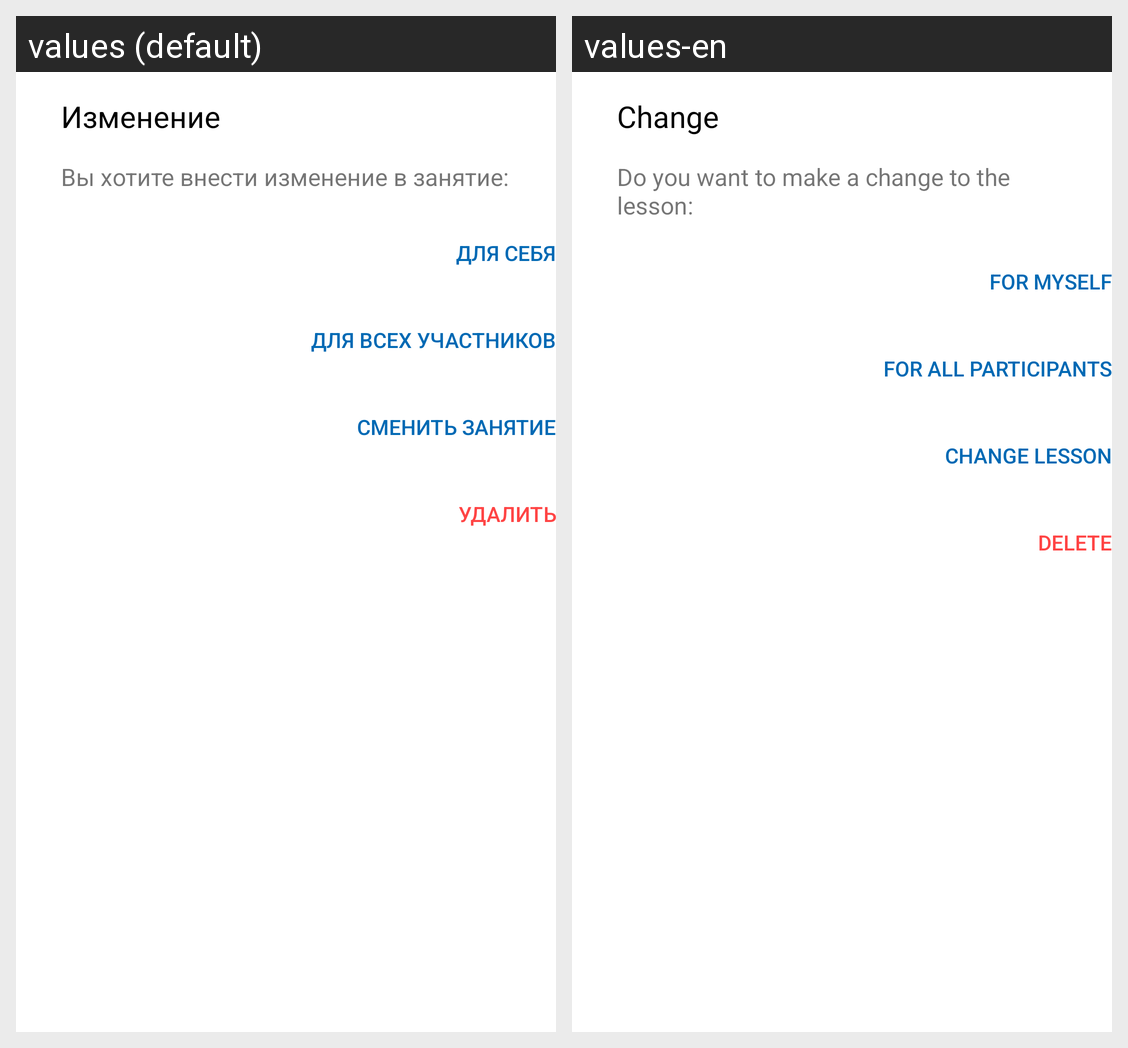

The same Android screen rendered under two of its app's locales, left to right. List the strings drawn on it with the default value and each locale's translation.
Android screen res/layout/alert_edit_confirm.xml rendered under 2 locales, left to right: values (default), values-en. Device: Nexus 5 (rendered at 1080×1920; each locale shown at half size, 540×960, under a caption strip naming it); theme Theme.MIPT.
Strings drawn on this screen, with the default value and each locale's value (text and hints the layout hard-codes, and strings that could not be matched under every locale, appear in the picture but are not listed):

change_title
  values: Изменение
  values-en: Change

change_description
  values: Вы хотите внести изменение в занятие:
  values-en: Do you want to make a change to the lesson:

edit_for_self
  values: Для себя
  values-en: For myself

edit_for_group
  values: для всех участников
  values-en: For all participants

edit_scheduler_change
  values: сменить занятие
  values-en: Change lesson

delete
  values: Удалить
  values-en: Delete
